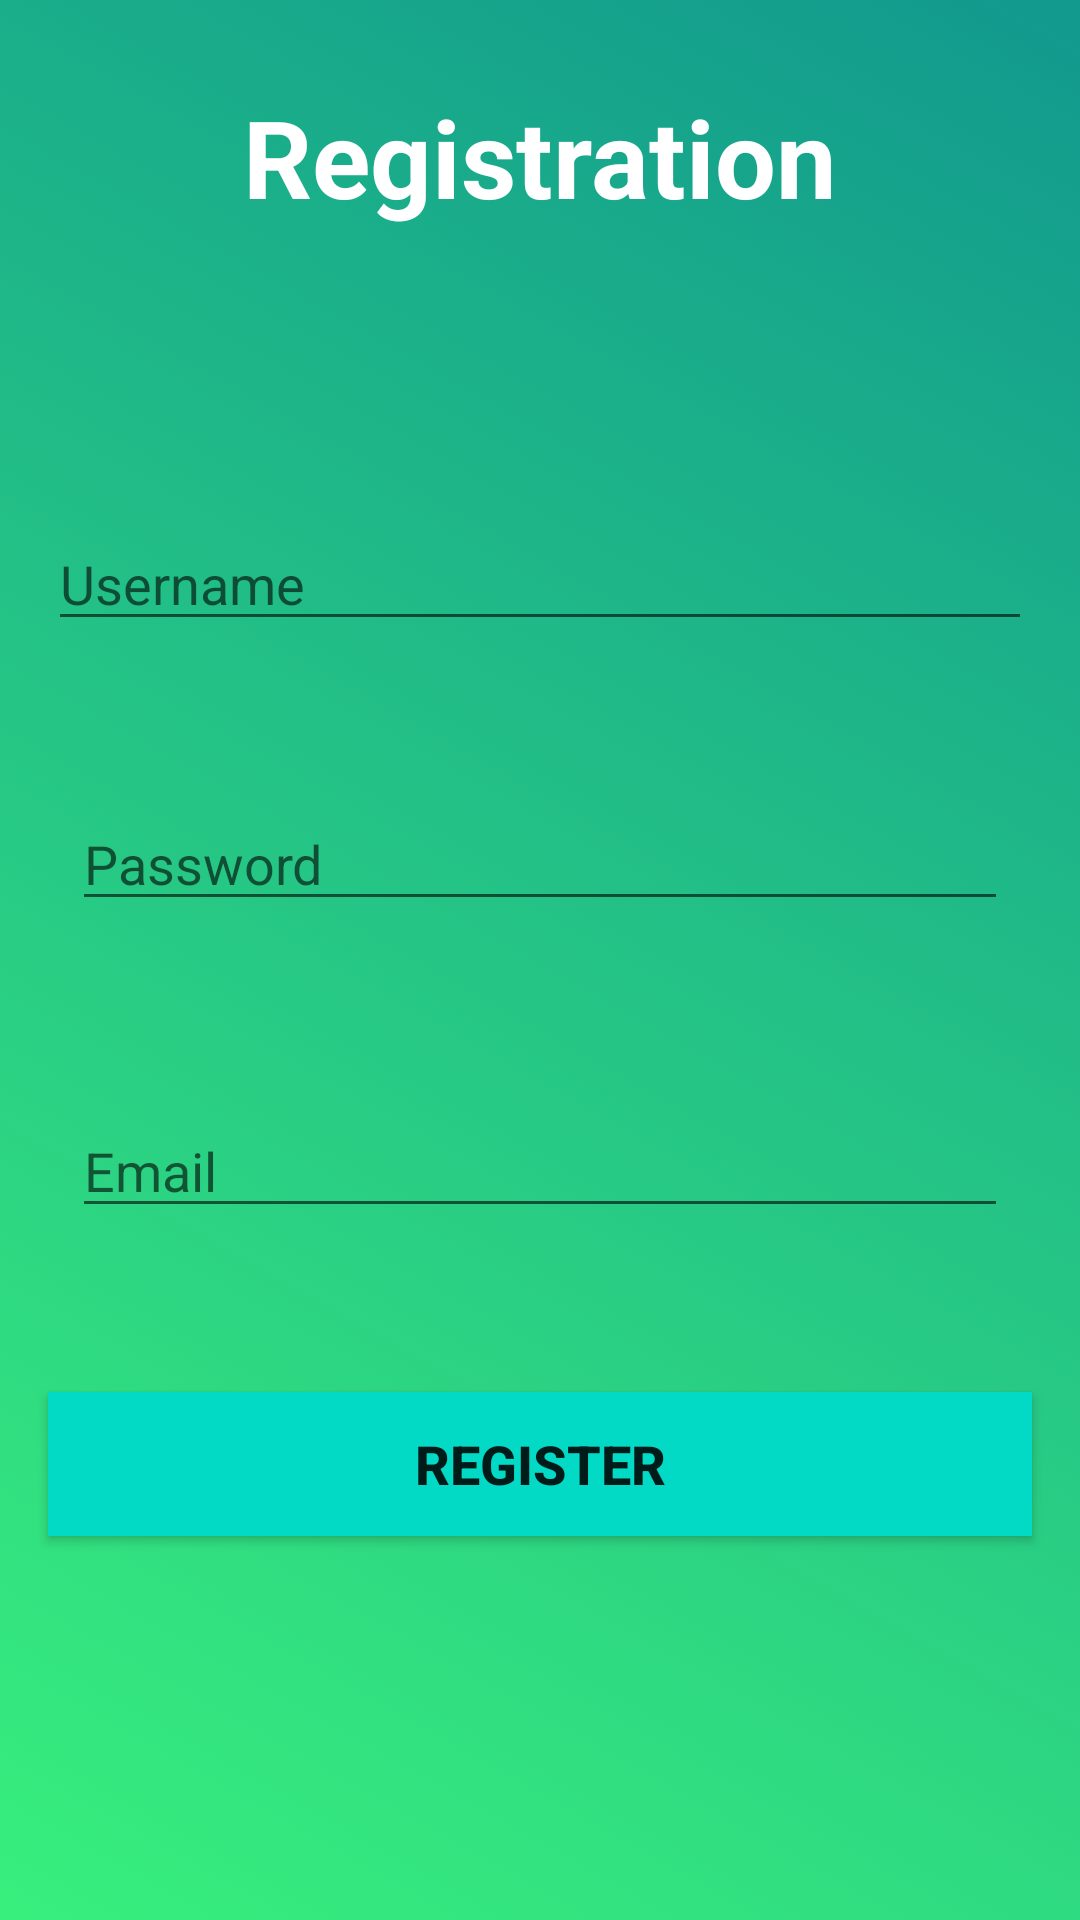

Produce the Android XML layout that renders to this screen, including the resource entries it uses.
<!-- AndroidManifest.xml: application theme AppTheme -->
<!-- res/layout/activity_register.xml -->
<?xml version="1.0" encoding="utf-8"?>
<androidx.constraintlayout.widget.ConstraintLayout xmlns:android="http://schemas.android.com/apk/res/android"
    xmlns:app="http://schemas.android.com/apk/res-auto"
    xmlns:tools="http://schemas.android.com/tools"
    android:layout_width="match_parent"
    android:layout_height="match_parent"
    android:autofillHints="Password"
    android:background="@drawable/gradient_register"
    tools:context=".RegisterActivity">

    <TextView
        android:id="@+id/textView2"
        android:layout_width="wrap_content"
        android:layout_height="wrap_content"
        android:layout_marginTop="28dp"
        android:text="Registration"
        android:textColor="@android:color/background_light"
        android:textSize="36sp"
        android:textStyle="bold"
        app:layout_constraintEnd_toEndOf="parent"
        app:layout_constraintStart_toStartOf="parent"
        app:layout_constraintTop_toTopOf="parent" />

    <EditText
        android:id="@+id/userEditText"
        android:layout_width="0dp"
        android:layout_height="wrap_content"
        android:layout_marginStart="16dp"
        android:layout_marginTop="96dp"
        android:layout_marginEnd="16dp"
        android:ems="10"
        android:hint="Username"
        android:inputType="textPersonName"
        app:layout_constraintEnd_toEndOf="parent"
        app:layout_constraintHorizontal_bias="0.0"
        app:layout_constraintStart_toStartOf="parent"
        app:layout_constraintTop_toBottomOf="@+id/textView2" />

    <EditText
        android:id="@+id/passEditText"
        android:layout_width="0dp"
        android:layout_height="wrap_content"
        android:layout_marginStart="24dp"
        android:layout_marginTop="52dp"
        android:layout_marginEnd="24dp"
        android:ems="10"
        android:hint="Password"
        android:inputType="textPassword"
        app:layout_constraintEnd_toEndOf="parent"
        app:layout_constraintHorizontal_bias="1.0"
        app:layout_constraintStart_toStartOf="parent"
        app:layout_constraintTop_toBottomOf="@+id/userEditText" />

    <EditText
        android:id="@+id/emailEditText"
        android:layout_width="0dp"
        android:layout_height="wrap_content"
        android:layout_marginStart="24dp"
        android:layout_marginTop="368dp"
        android:layout_marginEnd="24dp"
        android:ems="10"
        android:hint="Email"
        android:inputType="textEmailAddress"
        app:layout_constraintEnd_toEndOf="parent"
        app:layout_constraintHorizontal_bias="0.0"
        app:layout_constraintStart_toStartOf="parent"
        app:layout_constraintTop_toTopOf="parent" />

    <Button
        android:id="@+id/buttonRegister"
        android:layout_width="0dp"
        android:layout_height="48dp"
        android:layout_marginStart="16dp"
        android:layout_marginEnd="16dp"
        android:layout_marginBottom="128dp"
        android:background="@color/colorAccent"
        android:text="Register"
        android:textSize="18sp"
        android:textStyle="bold"
        app:layout_constraintBottom_toBottomOf="parent"
        app:layout_constraintEnd_toEndOf="parent"
        app:layout_constraintHorizontal_bias="0.0"
        app:layout_constraintStart_toStartOf="parent" />
</androidx.constraintlayout.widget.ConstraintLayout>
<!-- resources referenced by this layout -->
<resources>
  <!-- drawable gradient_register (drawable) -->
  <?xml version="1.0" encoding="utf-8"?>
  <selector xmlns:android="http://schemas.android.com/apk/res/android">
   <item>
       <shape>
           <gradient
               android:angle="225"
               android:startColor="#11998e"
               android:endColor="#38ef7d"
               android:type="linear" />
       </shape>
   </item>
  </selector>
  <style name="AppTheme" parent="Theme.AppCompat.Light.NoActionBar">
          
          <item name="colorPrimary">@color/colorPrimary</item>
          <item name="colorPrimaryDark">@color/colorPrimaryDark</item>
          <item name="colorAccent">@color/colorAccent</item>
      </style>
  <!-- not gathered from this repository: default colours our renderer supplied (Android Studio template values) -->
  <color name="colorPrimary">#FF6200EE</color>
  <color name="colorPrimaryDark">#FF3700B3</color>
  <color name="colorAccent">#FF03DAC5</color>
</resources>
